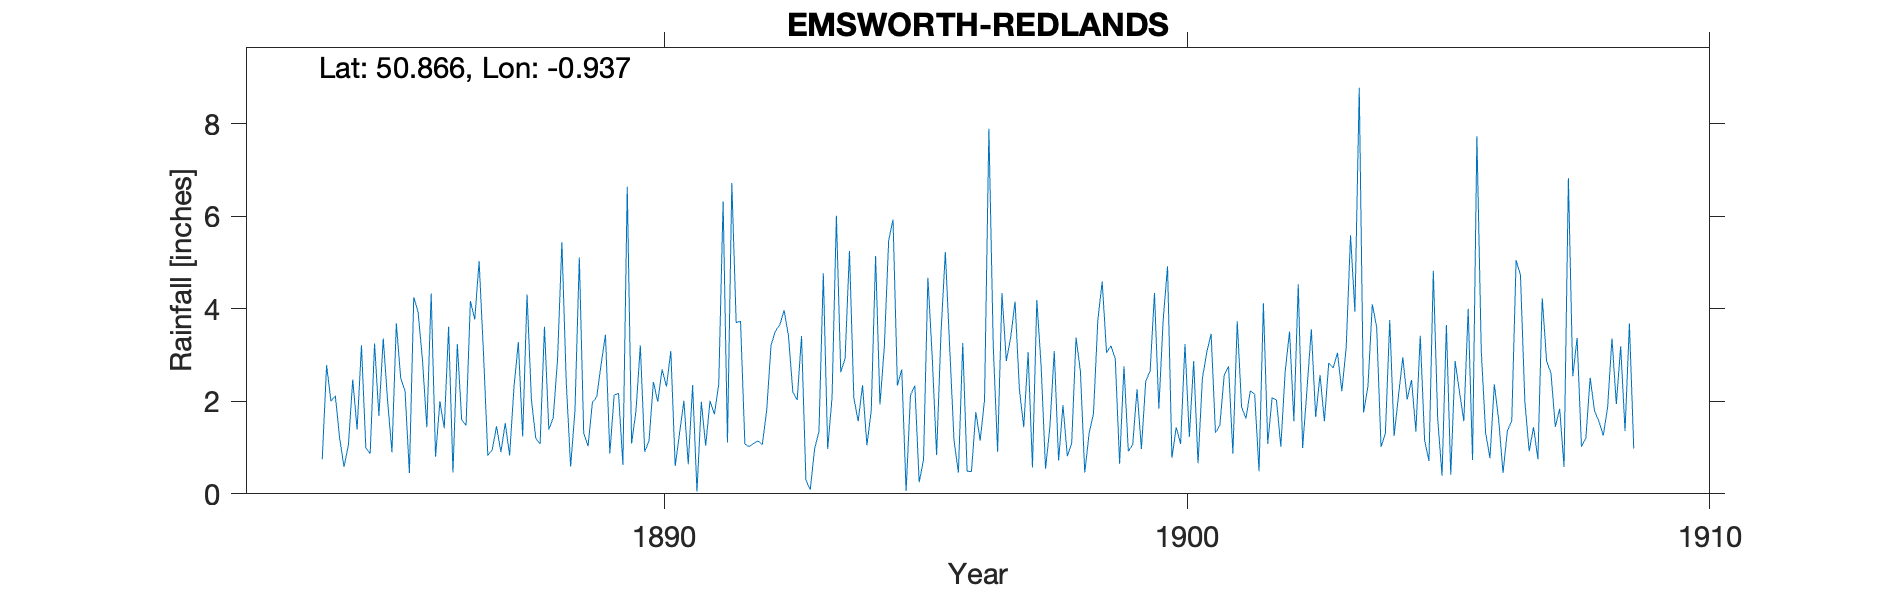

The data file committed next to this chart (first rows):
EMSWORTH-REDLANDS, , , , , , , , , , , , , , , , , , , , , , , 
Grid ref, SU749078, Long, -0.9367, Lat, 50.87, Elevation, 90, ft, , , , , , , , , , , , , , , 
Station no, RR4065, , , , , , , , , , , , , , , , , , , , , , 
, 1880, 1881, 1882, 1883, 1884, 1885, 1886, 1887, 1888, 1889, 1890, 1891, 1892, 1893, 1894, 1895, 1896, 1897, 1898, 1899, 1900, 1901, 1902
January, , , , , 2.78, 1.69, 4.33, 3.05, 1.2, 1.03, 3.21, 2.35, 1.07, 2.03, 5.25, 2.69, 1.15, 2.87, 0.72, 3.2, 3.76, 1.32, 1.08
February, , , , , 2, 3.36, 0.8, 0.83, 1.08, 1.97, 0.91, 0.05, 1.02, 3.41, 2.08, 0.06, 0.46, 3.38, 1.92, 2.93, 4.92, 1.48, 2.08
March, , , , , 2.12, 2.01, 2, 0.95, 3.61, 2.1, 1.15, 1.99, 1.09, 0.3, 1.57, 2.13, 3.26, 4.16, 0.81, 0.65, 0.78, 2.56, 2.03
April, , , , , 1.2, 0.9, 1.42, 1.46, 1.39, 2.8, 2.42, 1.04, 1.14, 0.09, 2.35, 2.34, 0.49, 2.26, 1.09, 2.76, 1.44, 2.76, 1.02
May, , , , , 0.58, 3.69, 3.61, 0.9, 1.64, 3.44, 1.99, 2.01, 1.07, 0.97, 1.05, 0.25, 0.48, 1.44, 3.38, 0.92, 1.08, 0.87, 2.64
June, , , , , 1.05, 2.5, 0.46, 1.53, 2.9, 0.87, 2.69, 1.72, 1.8, 1.35, 1.8, 0.74, 1.77, 3.06, 2.65, 1.06, 3.24, 3.73, 3.51
July, , , , , 2.47, 2.23, 3.24, 0.83, 5.44, 2.14, 2.32, 2.38, 3.21, 4.77, 5.14, 4.67, 1.15, 0.57, 0.46, 2.26, 1.23, 1.87, 1.57
August, , , , , 1.39, 0.45, 1.6, 2.3, 2.41, 2.17, 3.09, 6.32, 3.52, 0.97, 1.93, 2.95, 2.03, 4.19, 1.31, 0.97, 2.87, 1.63, 4.53
September, , , , , 3.21, 4.25, 1.48, 3.28, 0.59, 0.63, 0.6, 1.11, 3.65, 2.08, 3.18, 0.84, 7.89, 2.74, 1.73, 2.44, 0.66, 2.23, 0.99
October, , , , , 0.99, 3.93, 4.17, 1.24, 1.8, 6.64, 1.31, 6.72, 3.97, 6.01, 5.48, 3.46, 3.19, 0.54, 3.75, 2.65, 2.5, 2.15, 2.25
November, , , , , 0.87, 2.9, 3.77, 4.31, 5.11, 1.09, 2.01, 3.7, 3.42, 2.63, 5.93, 5.23, 0.91, 1.45, 4.59, 4.34, 3.06, 0.49, 3.56
December, , , , 0.75, 3.25, 1.44, 5.03, 2.04, 1.32, 1.79, 0.64, 3.73, 2.2, 2.93, 2.34, 3.17, 4.34, 3.09, 3.05, 1.84, 3.46, 4.12, 1.66
Total, , , , , 21.91, 29.35, 31.91, 22.72, 28.49, 26.67, 22.34, 33.12, 27.16, 27.54, 38.1, 28.53, 27.12, 29.75, 25.46, 26.02, 29, 25.21, 26.92
